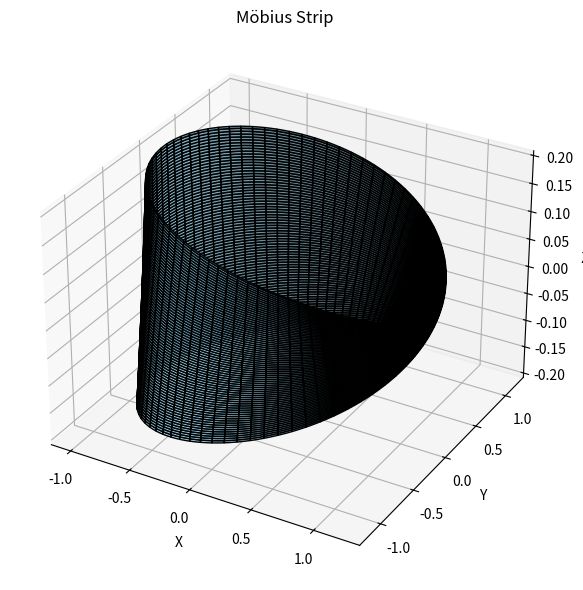

The matplotlib source for this figure:
import numpy as np
import matplotlib.pyplot as plt
from mpl_toolkits.mplot3d import Axes3D

class MobiusStrip:
    def __init__(self, R=1.0, w=0.3, n=200):
        self.R = R
        self.w = w
        self.n = n
        self.u, self.v = np.meshgrid(
            np.linspace(0, 2 * np.pi, n),
            np.linspace(-w / 2, w / 2, n)
        )
        self.x, self.y, self.z = self._compute_mesh()

    def _compute_mesh(self):
        u = self.u
        v = self.v
        x = (self.R + v * np.cos(u / 2)) * np.cos(u)
        y = (self.R + v * np.cos(u / 2)) * np.sin(u)
        z = v * np.sin(u / 2)
        return x, y, z

    def compute_surface_area(self):
        du = 2 * np.pi / (self.n - 1)
        dv = self.w / (self.n - 1)

        xu = np.gradient(self.x, du, axis=1)
        yu = np.gradient(self.y, du, axis=1)
        zu = np.gradient(self.z, du, axis=1)

        xv = np.gradient(self.x, dv, axis=0)
        yv = np.gradient(self.y, dv, axis=0)
        zv = np.gradient(self.z, dv, axis=0)

        cross_prod = np.cross(np.stack((xu, yu, zu), axis=-1), np.stack((xv, yv, zv), axis=-1))
        area_elements = np.linalg.norm(cross_prod, axis=-1)
        surface_area = np.sum(area_elements) * du * dv
        return surface_area

    def compute_edge_length(self):
        edge1 = np.array([(self.x[0, i], self.y[0, i], self.z[0, i]) for i in range(self.n)])
        edge2 = np.array([(self.x[-1, i], self.y[-1, i], self.z[-1, i]) for i in range(self.n)])
        full_edge = np.vstack((edge1, edge2[::-1]))
        edge_diff = np.diff(full_edge, axis=0)
        return np.sum(np.linalg.norm(edge_diff, axis=1))

    def plot(self):
        fig = plt.figure(figsize=(10, 6))
        ax = fig.add_subplot(111, projection='3d')
        ax.plot_surface(self.x, self.y, self.z, rstride=4, cstride=4, color='skyblue', edgecolor='k', alpha=0.8)
        ax.set_title('Möbius Strip')
        ax.set_xlabel('X')
        ax.set_ylabel('Y')
        ax.set_zlabel('Z')
        plt.tight_layout()
        plt.show()

if __name__ == "__main__":
    mobius = MobiusStrip(R=1.0, w=0.4, n=300)
    mobius.plot()
    print("Surface Area (approx):", mobius.compute_surface_area())
    print("Edge Length (approx):", mobius.compute_edge_length())
